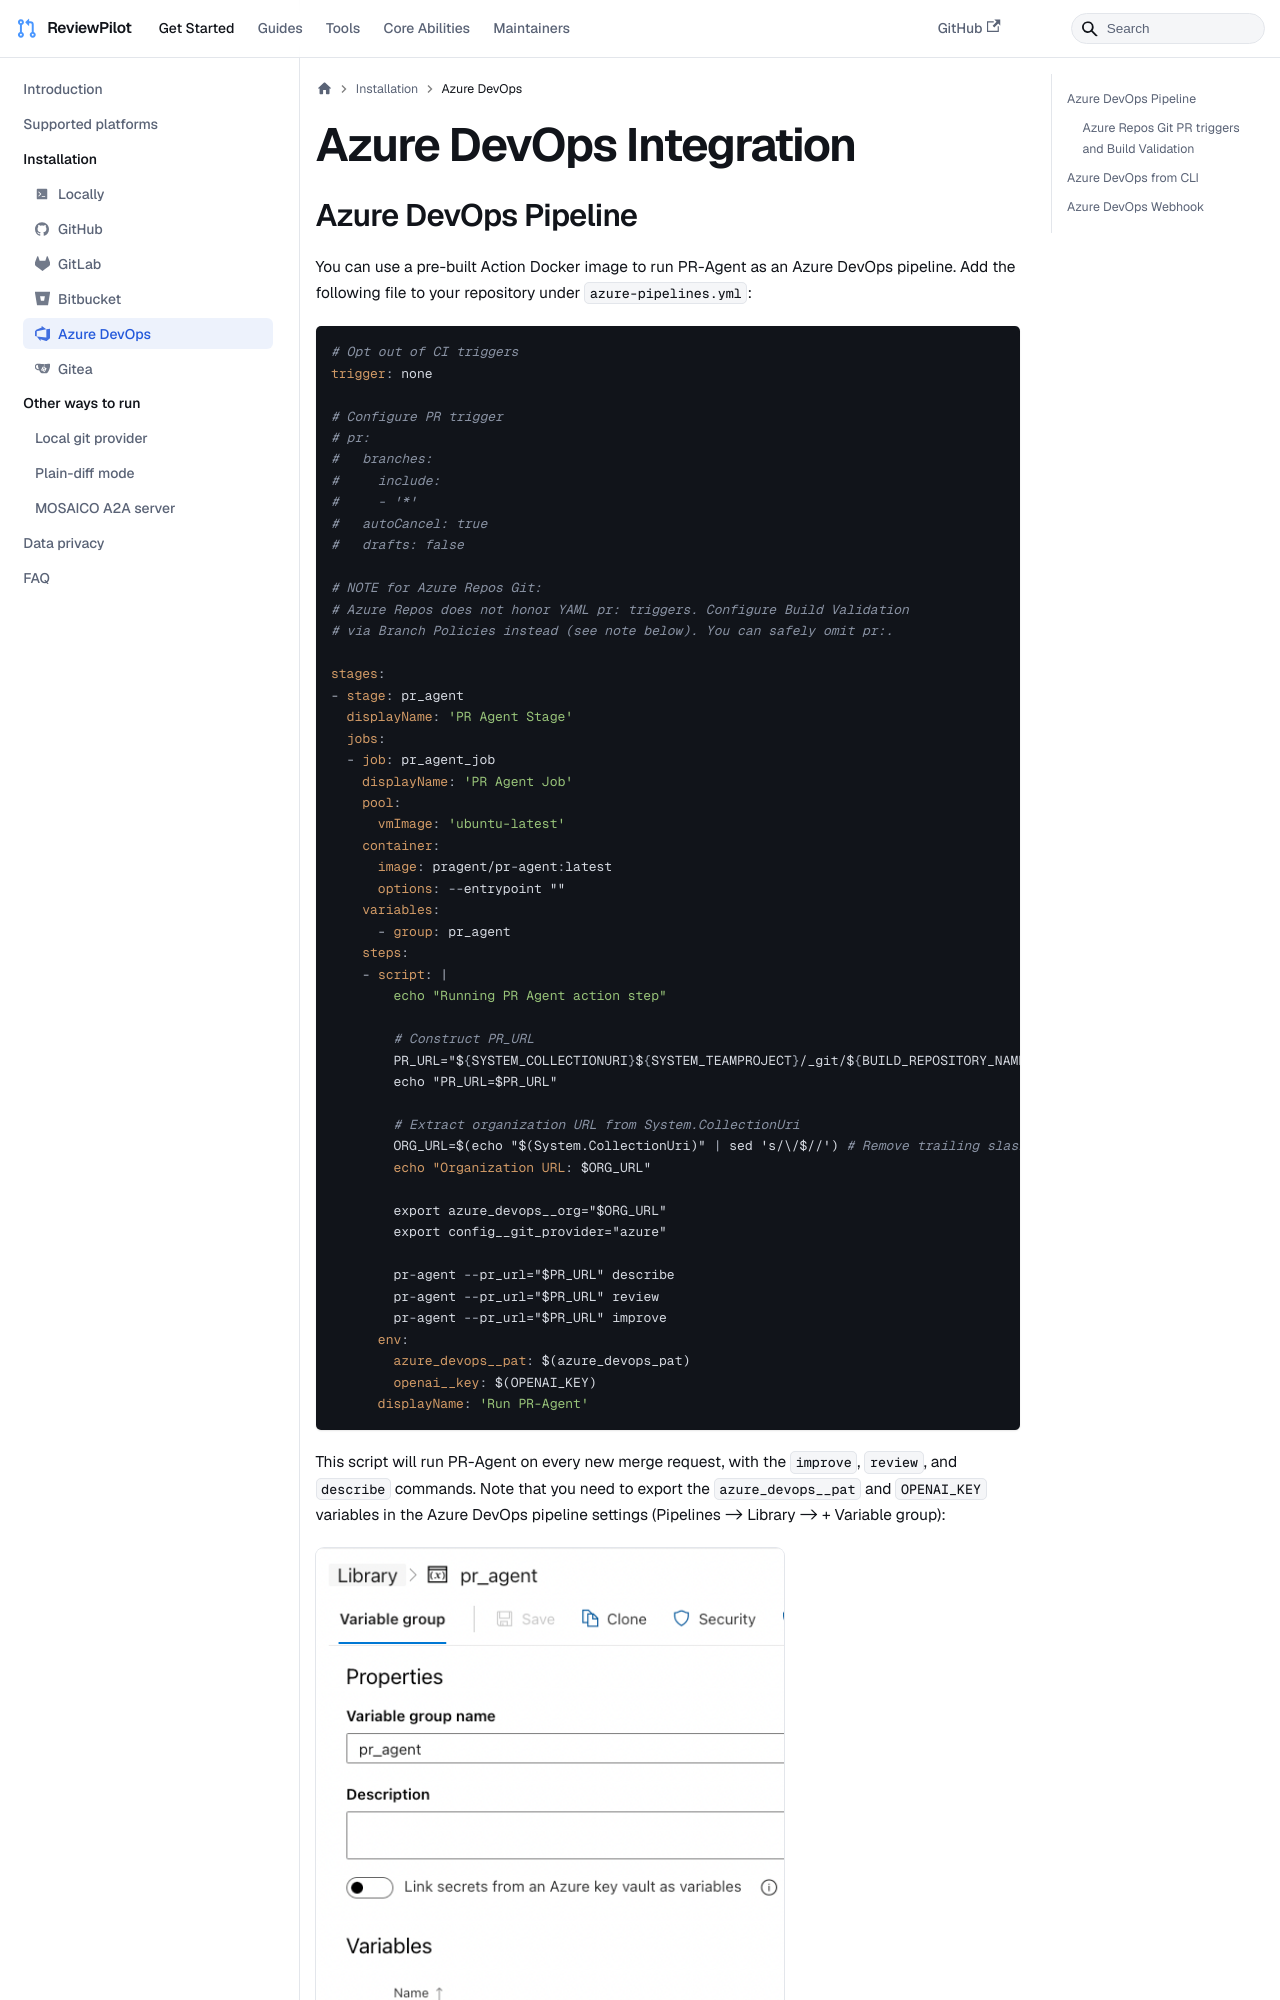

repository: sansuiyi/ReviewPilot · page: installation/azure/index.html · generator: docusaurus

---
title: "Azure DevOps Integration"
sidebar_position: 7
---

## Azure DevOps Pipeline

You can use a pre-built Action Docker image to run PR-Agent as an Azure DevOps pipeline.
Add the following file to your repository under `azure-pipelines.yml`:

```yaml
# Opt out of CI triggers
trigger: none

# Configure PR trigger
# pr:
#   branches:
#     include:
#     - '*'
#   autoCancel: true
#   drafts: false

# NOTE for Azure Repos Git:
# Azure Repos does not honor YAML pr: triggers. Configure Build Validation
# via Branch Policies instead (see note below). You can safely omit pr:.

stages:
- stage: pr_agent
  displayName: 'PR Agent Stage'
  jobs:
  - job: pr_agent_job
    displayName: 'PR Agent Job'
    pool:
      vmImage: 'ubuntu-latest'
    container:
      image: pragent/pr-agent:latest
      options: --entrypoint ""
    variables:
      - group: pr_agent
    steps:
    - script: |
        echo "Running PR Agent action step"

        # Construct PR_URL
        PR_URL="${SYSTEM_COLLECTIONURI}${SYSTEM_TEAMPROJECT}/_git/${BUILD_REPOSITORY_NAME}/pullrequest/${SYSTEM_PULLREQUEST_PULLREQUESTID}"
        echo "PR_URL=$PR_URL"

        # Extract organization URL from System.CollectionUri
        ORG_URL=$(echo "$(System.CollectionUri)" | sed 's/\/$//') # Remove trailing slash if present
        echo "Organization URL: $ORG_URL"

        export azure_devops__org="$ORG_URL"
        export config__git_provider="azure"

        pr-agent --pr_url="$PR_URL" describe
        pr-agent --pr_url="$PR_URL" review
        pr-agent --pr_url="$PR_URL" improve
      env:
        azure_devops__pat: $(azure_devops_pat)
        openai__key: $(OPENAI_KEY)
      displayName: 'Run PR-Agent'
```

This script will run PR-Agent on every new merge request, with the `improve`, `review`, and `describe` commands.
Note that you need to export the `azure_devops__pat` and `OPENAI_KEY` variables in the Azure DevOps pipeline settings (Pipelines -> Library -> + Variable group):

<img src="/img/azure_devops_pipeline_secrets.png" alt="PR-Agent" width="468" />

Make sure to give pipeline permissions to the `pr_agent` variable group.

> Note that Azure Pipelines lacks support for triggering workflows from PR comments. If you find a viable solution, please contribute it to our [issue tracker](https://github.com/sansuiyi/ReviewPilot/issues)
